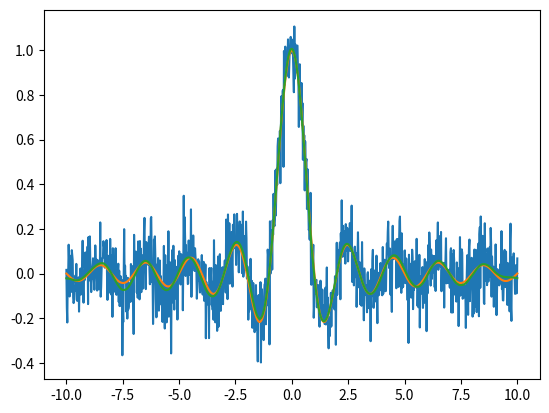

Write the Python code that produced this figure.
#!/usr/bin/env python3
# −*− coding:utf-8 −*−

import numpy as np
from scipy.linalg import svd


class Denoiser(object):
    '''
    A class for smoothing a noisy, real-valued data sequence by means of SVD of a partial circulant matrix.
    -----
    Attributes:
        mode: str
            Code running mode: "layman" or "expert".
            In the "layman" mode, the code autonomously tries to find the optimal denoised sequence.
            In the "expert" mode, a user has full control over it.
        s: 1D array of floats
            Singular values ordered decreasingly.
        U: 2D array of floats
            A set of left singular vectors as the columns.
        r: int
            Rank of the approximating matrix of the constructed partial circulant matrix from the sequence.
    '''

    def __init__(self, mode="layman"):
        '''
        Class initialization.
        -----
        Arguments:
            mode: str
                Denoising mode. To be selected from ["layman", "expert"]. Default is "layman".
                While "layman" grants the code autonomy, "expert" allows a user to experiment.
        -----
        Raises:
            ValueError
                If mode is neither "layman" nor "expert".
        '''
        self._method = {"layman": self._denoise_for_layman, "expert": self._denoise_for_expert}
        if mode not in self._method:
            raise ValueError("unknown mode '{:s}'!".format(mode))
        self.mode = mode

    def _embed(self, a, m):
        '''
        Embed a 1D array into a 2D partial circulant matrix by cyclic left-shift.
        -----
        Arguments:
            a: 1D array of floats
                Input array.
            m: int
                Number of rows of the constructed matrix.
        -----
        Returns:
            A: 1D array of floats
                Constructed partial circulant matrix.
        '''
        a_ext = np.hstack((a, a[:m-1]))
        shape = (m, a.size)
        strides = (a_ext.strides[0], a_ext.strides[0])
        A = np.lib.stride_tricks.as_strided(a_ext, shape, strides)
        return A

    def _reduce(self, A):
        '''
        Reduce a 2D matrix to a 1D array by cyclic anti-diagonal average.
        -----
        Arguments:
            A: 2D array of floats
                Input matrix.
        -----
        Returns:
            a: 1D array of floats
                Output array.
        '''
        m = A.shape[0]
        A_ext = np.hstack((A[:,-m+1:], A))
        strides = (A_ext.strides[0]-A_ext.strides[1], A_ext.strides[1])
        a = np.mean(np.lib.stride_tricks.as_strided(A_ext[:,m-1:], A.shape, strides), axis=0)
        return a

    def _cross_validate(self, a, m):
        '''
        Check if the gap of boundary levels of the detrended sequence is within the estimated noise strength.
        -----
        Arguments:
            a: 1D array of floats
                Input array.
            m: int
                Number of rows of the constructed matrix.
        -----
        Returns:
            valid: bool
                Result of cross validation. True means the detrending procedure is valid.
        '''
        A = self._embed(a, m)
        self.U, self.s, self._Vh = svd(A, full_matrices=False, overwrite_a=True, check_finite=False)
        # Search for noise components using the normalized total variation of the left singular vectors as an indicator.
        # The procedure runs in batch of every 10 singular vectors.
        self.r = 0
        while True:
            U_sub = self.U[:,self.r:self.r+10]
            total_var = np.mean(np.abs(np.diff(U_sub,axis=0)), axis=0) / (np.amax(U_sub,axis=0) - np.amin(U_sub,axis=0))
            try:
                # the threshold of 10% can in most cases discriminate noise components
                self.r += np.argwhere(total_var > .1)[0,0]
                break
            except IndexError:
                self.r += 10
        # estimate the noise strength, while r marks the first noise component
        noise_stdev = np.sqrt(np.sum(self.s[self.r:]**2) / A.size)
        # estimate the gap of boundary levels after detrend
        gap = a[-self._k:].mean() - a[:self._k].mean()
        valid = np.abs(gap) < noise_stdev
        return valid

    def _denoise_for_layman(self, sequence, layer):
        '''
        Similar to the "expert" method, except that denoising parameters are searched autonomously.
        -----
        Arguments:
            sequence: 1D array of floats
                Data sequence to be denoised.
            layer: int
                Number of leading rows selected from the corresponding circulant matrix.
        -----
        Returns:
            denoised: 1D array of floats
                Smoothed sequence after denoise.
        -----
        Raises:
            AssertionError
                If condition 1 <= layer <= sequence.size cannot be fulfilled.
        '''
        assert 1 <= layer <= sequence.size
        # The code takes the mean of a few neighboring data to estimate the boundary levels of the sequence.
        # By default, this number is 11.
        self._k = 11
        # Initially, the code assumes no linear inclination.
        trend = np.zeros_like(sequence)
        # Iterate over the averaging length.
        # In the worst case, iteration terminates when it is 1.
        while not self._cross_validate(sequence-trend, layer):
            self._k -= 2
            trend = (sequence[-self._k:].mean() - sequence[:self._k].mean()) * np.linspace(0, 1, sequence.size)
        # low-rank approximation by using only signal components
        A_s = self.U[:,:self.r] @ np.diag(self.s[:self.r]) @ self._Vh[:self.r]
        denoised = self._reduce(A_s) + trend
        return denoised

    def _denoise_for_expert(self, sequence, layer, gap, rank):
        '''
        Smooth a noisy sequence by means of low-rank approximation of its corresponding partial circulant matrix.
        -----
        Arguments:
            sequence: 1D array of floats
                Data sequence to be denoised.
            layer: int
                Number of leading rows selected from the corresponding matrix.
            gap: float
                Gap between the data levels on the left and right ends of the sequence.
                Positive value means the right level is higher.
            rank: int
                Rank of the approximating matrix.
        -----
        Returns:
            denoised: 1D array of floats
                Smoothed sequence after denoise.
        -----
        Raises:
            AssertionError
                If condition 1 <= rank <= layer <= sequence.size cannot be fulfilled.
        '''
        assert 1 <= rank <= layer <= sequence.size
        self.r = rank
        # linear trend to be deducted
        trend = gap * np.linspace(0, 1, sequence.size)
        A = self._embed(sequence-trend, layer)
        # singular value decomposition
        self.U, self.s, Vh = svd(A, full_matrices=False, overwrite_a=True, check_finite=False)
        # low-rank approximation
        A_s = self.U[:,:self.r] @ np.diag(self.s[:self.r]) @ Vh[:self.r]
        denoised = self._reduce(A_s) + trend
        return denoised

    def denoise(self, *args, **kwargs):
        '''
        User interface method.
        It will reference to different denoising methods ad hoc under the fixed name.
        '''
        return self._method[self.mode](*args, **kwargs)


if __name__ == "__main__":
    x = np.linspace(-10, 10, 1000)
    signal = np.sinc(x)
    noise = np.random.normal(scale=.1, size=1000)
    sequence = signal + noise
    denoiser = Denoiser()
    denoised = denoiser.denoise(sequence, 200)
    import matplotlib.pyplot as plt
    fig, ax = plt.subplots()
    ax.plot(x, sequence)
    ax.plot(x, signal)
    ax.plot(x, denoised)
    plt.show()
